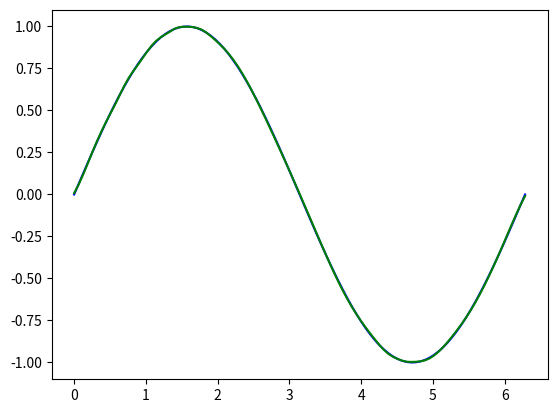

The script that saved this image:
import numpy as np
from numpy import ndarray
import matplotlib.pyplot as plt

# setting random seed for reproducibility
np.random.seed(42)

class MLP:

    class Layer:
        random_init_limits = (-0.25, +0.25)

        def __init__(self, n_inputs: int, n_outputs: int):
            lower_bound, upper_bound = self.random_init_limits

            self.w = np.random.uniform(lower_bound, upper_bound, (n_inputs, n_outputs))                
            self.b = np.random.uniform(lower_bound, upper_bound, n_outputs)

            self.z : ndarray = np.array([[]])
    
    def __init__(self, layers_sizes: list[int]):
        layers: list[MLP.Layer] = []

        for i in range(len(layers_sizes) - 1):
            mlp_layer_connection = MLP.Layer(layers_sizes[i], layers_sizes[i + 1])
            layers.append(mlp_layer_connection)

        self.layers = layers

    def print_weigths(self):
        for i, layer in enumerate(self.layers):
            print(f'Layer {i + 1}')
            print(f'Weights: {layer.w}')
            print(f'Biases: {layer.b}')
            print()

    def act_fn(self, x) -> ndarray:
        return np.tanh(x)
    
    def forward(self, x: ndarray) -> ndarray:
        layers = self.layers
        z = x
        for layer in layers:
            zin = np.dot(z, layer.w) + layer.b
            z = self.act_fn(zin)
            layer.z = z
            
        return z
    
    def backward(self, x: ndarray, y: ndarray, output: ndarray, alpha) -> None:
        g = output - y
        
        self.layers[2].w -= alpha * np.dot(self.layers[1].z.T, g)
        self.layers[2].b -= alpha * np.sum(g, axis=0)

        g = np.dot(g, self.layers[2].w.T) * self.layers[1].z * (1 - self.layers[1].z)

        self.layers[1].w -= alpha * np.dot(self.layers[0].z.T, g)
        self.layers[1].b -= alpha * np.sum(g, axis=0)

        g = np.dot(g, self.layers[1].w.T) * (1 + self.layers[0].z) * (1 - self.layers[0].z)
        
        self.layers[0].w -= alpha * np.dot(x.T, g)
        self.layers[0].b -= alpha * np.sum(g, axis=0) 

    def train(self, x: ndarray, y: ndarray, learning_rate = 0.01, tolerated_error = 1e-8, max_epochs = 100000):
        epoch = 0
        error = float('inf')
        while error > tolerated_error and epoch < max_epochs:
            epoch += 1
            output = self.forward(x)
            self.backward(x, y, output, learning_rate)
            error = 0.5 * np.sum((output - y) ** 2)
            if epoch % 5000 == 0:
                print(f'Epoch {epoch}, Error: {error}')

    def predict(self, x):
        return self.forward(x)
                      
x = np.linspace(0, 2 * np.pi, 100)
t = np.sin(x)

x = x.reshape((-1, 1))
t = t.reshape((-1, 1))

mlp = MLP([1, 50, 50, 1])

mlp.train(x, t, learning_rate=0.001)

y = mlp.predict(x)

plt.plot(x, t, color='blue', label='target')
plt.plot(x, y, color='green', label='predicted')
plt.show()